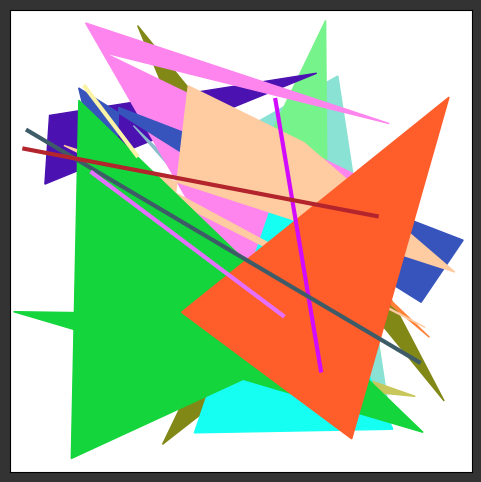

Python code for this plot:
import numpy as np
import matplotlib.pyplot as plt
import random

# Function to generate random colors, adjusted for stress level
def random_color(stress_level):
    if stress_level < 0:
        # Darker and more intense colors for negative stress levels
        return np.clip(np.random.rand(3,) * (0.5 + (stress_level / -10)), 0, 1)
    else:
        # Brighter and more harmonious colors for positive stress levels
        return np.clip(np.random.rand(3,) * (0.5 + (stress_level / 10)) + 0.5, 0, 1)

# Function to generate random geometric shapes
def random_shapes(ax, num_shapes, stress_level):
    for _ in range(num_shapes):
        # More jagged, chaotic shapes for negative stress levels
        shape_type = random.choices(
            ['circle', 'rectangle', 'triangle', 'line', 'polygon'],
            weights=[1 + stress_level if stress_level > 0 else 1, 
                     1 + stress_level if stress_level > 0 else 1,
                     1 + abs(stress_level) if stress_level < 0 else 1,
                     abs(stress_level) if stress_level < 0 else 0.5,
                     abs(stress_level) if stress_level < 0 else 0.5])[0]
        
        color = random_color(stress_level)
        
        if shape_type == 'circle':
            radius = random.uniform(0.05, 0.3)
            x, y = random.uniform(0, 1), random.uniform(0, 1)
            circle = plt.Circle((x, y), radius, color=color, fill=True)
            ax.add_patch(circle)
        elif shape_type == 'rectangle':
            width, height = random.uniform(0.1, 0.4), random.uniform(0.1, 0.4)
            x, y = random.uniform(0, 1 - width), random.uniform(0, 1 - height)
            rectangle = plt.Rectangle((x, y), width, height, color=color, fill=True)
            ax.add_patch(rectangle)
        elif shape_type == 'triangle':
            points = np.random.rand(3, 2)
            triangle = plt.Polygon(points, color=color, fill=True)
            ax.add_patch(triangle)
        elif shape_type == 'line':
            # Chaotic lines for higher stress
            x1, y1 = random.uniform(0, 1), random.uniform(0, 1)
            x2, y2 = random.uniform(0, 1), random.uniform(0, 1)
            ax.plot([x1, x2], [y1, y2], color=color, linewidth=3)
        elif shape_type == 'polygon':
            # Random multi-point polygon for stress
            num_sides = random.randint(3, 6)
            points = np.random.rand(num_sides, 2)
            polygon = plt.Polygon(points, color=color, fill=True)
            ax.add_patch(polygon)

# Function to generate random painting with stress level
def generate_painting(stress_level, num_shapes=15):
    fig, ax = plt.subplots(figsize=(6, 6))
    ax.set_xlim(0, 1)
    ax.set_ylim(0, 1)
    ax.set_xticks([])
    ax.set_yticks([])
    ax.set_aspect('equal')

    # Adjust the randomness of shapes based on stress level
    random_shapes(ax, num_shapes, stress_level)

    # Adjust the background based on stress level (darker for stress)
    if stress_level < 0:
        bg_color = np.clip(1 + (stress_level / 10), 0, 1)
        fig.patch.set_facecolor((bg_color, bg_color, bg_color))
    else:
        bg_color = np.clip(1 - (stress_level / 10), 0, 1)
        fig.patch.set_facecolor((1, 1, 1))

    plt.show()

# Generate a random stress level between -10 and 10
stress_level = random.randint(-10, 10)
print(f"Generated stress level: {stress_level}")

# Generate a painting based on the stress level
generate_painting(stress_level, num_shapes=20)
